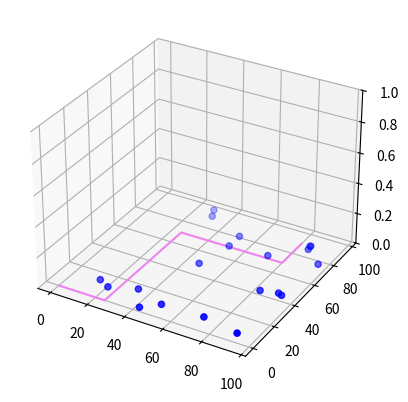

Write the Python code that produced this figure.
import matplotlib.pyplot as plt
from mpl_toolkits.mplot3d import Axes3D
import numpy as np

np.random.seed( 19634822 )

def randrange(n, vmin, vmax):
    return (vmax - vmin)*np.random.rand(n) + vmin

kolory=['pink','black','blue']
markers=['1','2','3']

fig = plt.figure()
ax = fig.add_subplot( projection = '3d' )
n=20
xs = randrange(n, 0 , 100 )
ys = randrange(n, 0 , 100 )
zs = 0
ax.scatter(xs, ys, zs, c ='blue', marker ='o')
xs = [0,25,25,80,80]
ys = [0,0,70,70,90]
zs = 0
ax.plot(xs, ys, zs, c ='violet')
ax.set_zlim(0 , 1 )

plt.show()